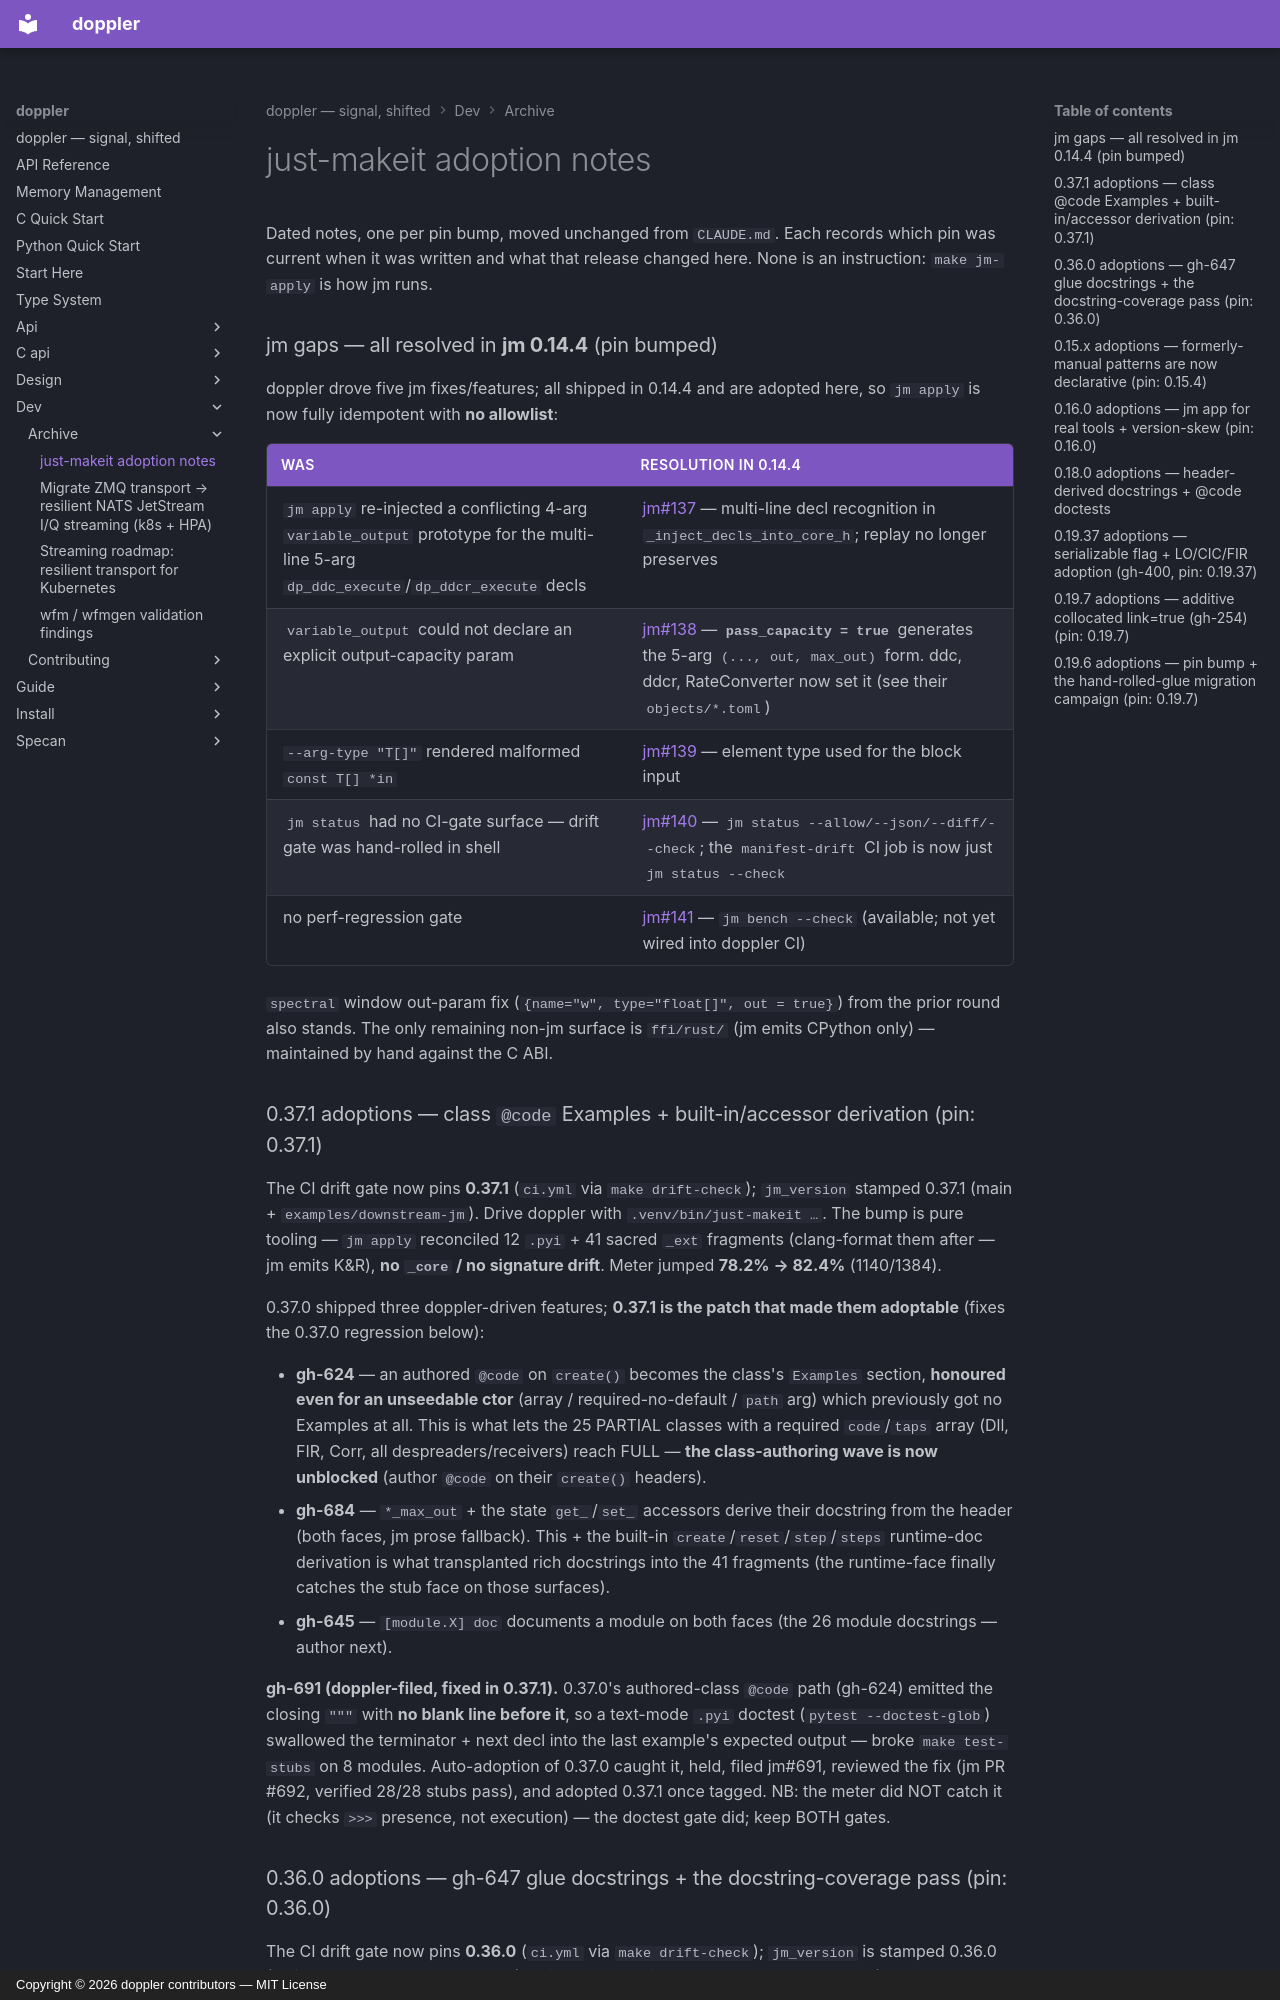

repository: doppler-dsp/doppler · page: dev/archive/jm-adoption-notes/index.html · generator: mkdocs · copyright: Copyright © 2026 doppler contributors — MIT License

# just-makeit adoption notes

Dated notes, one per pin bump, moved unchanged from `CLAUDE.md`. Each
records which pin was current when it was written and what that release
changed here. None is an instruction: `make jm-apply` is how jm runs.

### jm gaps — all resolved in **jm 0.14.4** (pin bumped)

doppler drove five jm fixes/features; all shipped in 0.14.4 and are adopted
here, so `jm apply` is now fully idempotent with **no allowlist**:

| Was                                                                                                                                      | Resolution in 0.14.4                                                                                                                                                                                           |
| ---------------------------------------------------------------------------------------------------------------------------------------- | -------------------------------------------------------------------------------------------------------------------------------------------------------------------------------------------------------------- |
| `jm apply` re-injected a conflicting 4-arg `variable_output` prototype for the multi-line 5-arg `dp_ddc_execute`/`dp_ddcr_execute` decls | [jm#137](https://github.com/just-buildit/just-makeit/issues/137) — multi-line decl recognition in `_inject_decls_into_core_h`; replay no longer preserves                                                      |
| `variable_output` could not declare an explicit output-capacity param                                                                    | [jm#138](https://github.com/just-buildit/just-makeit/issues/138) — **`pass_capacity = true`** generates the 5-arg `(..., out, max_out)` form. ddc, ddcr, RateConverter now set it (see their `objects/*.toml`) |
| `--arg-type "T[]"` rendered malformed `const T[] *in`                                                                                    | [jm#139](https://github.com/just-buildit/just-makeit/issues/139) — element type used for the block input                                                                                                       |
| `jm status` had no CI-gate surface — drift gate was hand-rolled in shell                                                                 | [jm#140](https://github.com/just-buildit/just-makeit/issues/140) — `jm status --allow/--json/--diff/--check`; the `manifest-drift` CI job is now just `jm status --check`                                      |
| no perf-regression gate                                                                                                                  | [jm#141](https://github.com/just-buildit/just-makeit/issues/141) — `jm bench --check` (available; not yet wired into doppler CI)                                                                               |

`spectral` window out-param fix (`{name="w", type="float[]", out = true}`)
from the prior round also stands. The only remaining non-jm surface is
`ffi/rust/` (jm emits CPython only) — maintained by hand against the C ABI.

### 0.37.1 adoptions — class `@code` Examples + built-in/accessor derivation (pin: 0.37.1)

The CI drift gate now pins **0.37.1** (`ci.yml` via `make drift-check`);
`jm_version` stamped 0.37.1 (main + `examples/downstream-jm`). Drive doppler
with `.venv/bin/just-makeit …`. The bump is pure tooling — `jm apply` reconciled
12 `.pyi` + 41 sacred `_ext` fragments (clang-format them after — jm emits K&R),
**no `_core` / no signature drift**. Meter jumped **78.2% → 82.4%** (1140/1384).

0.37.0 shipped three doppler-driven features; **0.37.1 is the patch that made
them adoptable** (fixes the 0.37.0 regression below):

- **gh-624** — an authored `@code` on `create()` becomes the class's `Examples`
    section, **honoured even for an unseedable ctor** (array / required-no-default
    / `path` arg) which previously got no Examples at all. This is what lets the
    25 PARTIAL classes with a required `code`/`taps` array (Dll, FIR, Corr, all
    despreaders/receivers) reach FULL — **the class-authoring wave is now
    unblocked** (author `@code` on their `create()` headers).
- **gh-684** — `*_max_out` + the state `get_`/`set_` accessors derive their
    docstring from the header (both faces, jm prose fallback). This + the
    built-in `create`/`reset`/`step`/`steps` runtime-doc derivation is what
    transplanted rich docstrings into the 41 fragments (the runtime-face finally
    catches the stub face on those surfaces).
- **gh-645** — `[module.X] doc` documents a module on both faces (the 26 module
    docstrings — author next).

**gh-691 (doppler-filed, fixed in 0.37.1).** 0.37.0's authored-class `@code`
path (gh-624) emitted the closing `"""` with **no blank line before it**, so a
text-mode `.pyi` doctest (`pytest --doctest-glob`) swallowed the terminator +
next decl into the last example's expected output — broke `make test-stubs` on
8 modules. Auto-adoption of 0.37.0 caught it, held, filed jm#691, reviewed the
fix (jm PR #692, verified 28/28 stubs pass), and adopted 0.37.1 once tagged. NB:
the meter did NOT catch it (it checks `>>>` presence, not execution) — the
doctest gate did; keep BOTH gates.
